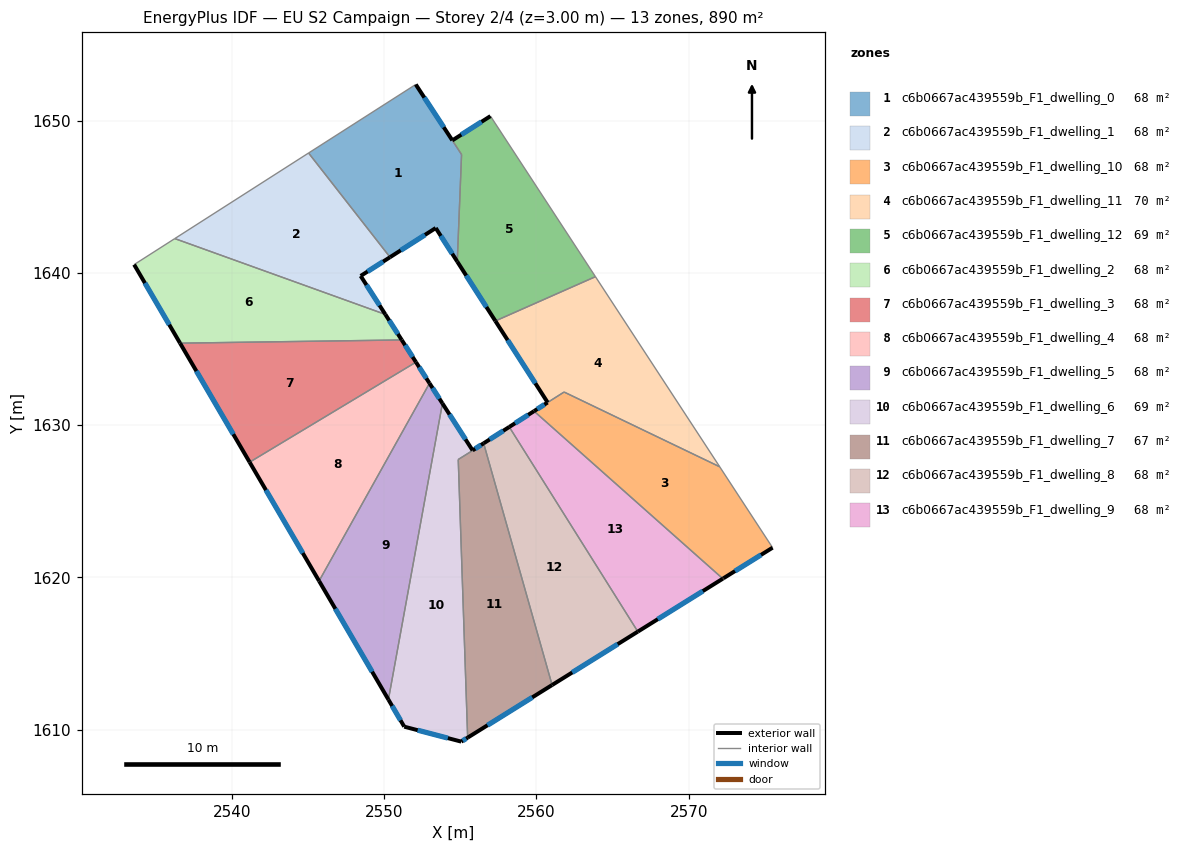
=== STOREY PLAN SPEC (per zone: floor XY polygon, exterior-wall plan segments, windows/doors) ===
zone 1: c6b0667ac439559b_F1_dwelling_0  (68.0 m²)
  floor: (2552.07, 1652.38) (2554.47, 1648.71) (2555.08, 1647.77) (2554.80, 1640.74) (2553.38, 1642.95) (2550.38, 1641.03) (2545.03, 1647.87)
  exterior wall: (2550.38, 1641.03) – (2553.38, 1642.95)  [3.6 m]
    window: (2551.09, 1641.48) – (2552.68, 1642.50)  [3.0 m²]
  exterior wall: (2554.47, 1648.71) – (2552.07, 1652.38)  [4.4 m]
    window: (2553.91, 1649.57) – (2552.64, 1651.51)  [3.7 m²]
  exterior wall: (2553.38, 1642.95) – (2554.80, 1640.74)  [2.6 m]
    window: (2553.72, 1642.43) – (2554.47, 1641.26)  [2.2 m²]
  interior walls: 4
zone 2: c6b0667ac439559b_F1_dwelling_1  (68.4 m²)
  floor: (2545.03, 1647.87) (2550.38, 1641.03) (2548.45, 1639.80) (2550.07, 1637.27) (2536.24, 1642.25)
  exterior wall: (2548.45, 1639.80) – (2550.38, 1641.03)  [2.3 m]
    window: (2548.91, 1640.09) – (2549.93, 1640.74)  [1.9 m²]
  exterior wall: (2550.08, 1637.27) – (2548.45, 1639.80)  [3.0 m]
    window: (2549.69, 1637.87) – (2548.83, 1639.21)  [2.5 m²]
  interior walls: 3
zone 3: c6b0667ac439559b_F1_dwelling_10  (67.9 m²)
  floor: (2572.04, 1627.26) (2575.51, 1621.95) (2572.28, 1619.94) (2572.24, 1619.92) (2559.84, 1630.92) (2560.73, 1631.49) (2561.81, 1632.17)
  exterior wall: (2572.28, 1619.94) – (2575.51, 1621.95)  [3.8 m]
    window: (2573.04, 1620.41) – (2574.75, 1621.48)  [3.2 m²]
  exterior wall: (2572.24, 1619.92) – (2572.28, 1619.94)  [0.1 m]
  exterior wall: (2560.73, 1631.49) – (2559.84, 1630.92)  [1.1 m]
    window: (2560.52, 1631.35) – (2560.05, 1631.05)  [0.9 m²]
  interior walls: 4
zone 4: c6b0667ac439559b_F1_dwelling_11  (69.8 m²)
  floor: (2563.87, 1639.75) (2572.04, 1627.26) (2561.81, 1632.17) (2560.73, 1631.49) (2557.30, 1636.84)
  exterior wall: (2557.30, 1636.84) – (2560.73, 1631.49)  [6.4 m]
    window: (2558.11, 1635.59) – (2559.93, 1632.75)  [5.4 m²]
  interior walls: 4
zone 5: c6b0667ac439559b_F1_dwelling_12  (68.9 m²)
  floor: (2556.98, 1650.30) (2563.87, 1639.75) (2557.30, 1636.84) (2554.80, 1640.74) (2555.08, 1647.77) (2554.47, 1648.70)
  exterior wall: (2554.80, 1640.74) – (2557.30, 1636.84)  [4.6 m]
    window: (2555.39, 1639.83) – (2556.71, 1637.76)  [3.9 m²]
  exterior wall: (2556.98, 1650.30) – (2554.47, 1648.70)  [3.0 m]
    window: (2556.39, 1649.92) – (2555.06, 1649.08)  [2.5 m²]
  interior walls: 4
zone 6: c6b0667ac439559b_F1_dwelling_2  (68.4 m²)
  floor: (2550.07, 1637.27) (2551.15, 1635.59) (2536.59, 1635.38) (2533.57, 1640.54) (2536.24, 1642.25)
  exterior wall: (2551.15, 1635.59) – (2550.08, 1637.27)  [2.0 m]
    window: (2550.90, 1635.99) – (2550.33, 1636.88)  [1.7 m²]
  exterior wall: (2533.57, 1640.54) – (2536.59, 1635.38)  [6.0 m]
    window: (2534.28, 1639.33) – (2535.88, 1636.60)  [5.0 m²]
  interior walls: 3
zone 7: c6b0667ac439559b_F1_dwelling_3  (68.4 m²)
  floor: (2551.15, 1635.59) (2552.09, 1634.14) (2541.16, 1627.57) (2536.59, 1635.38)
  exterior wall: (2552.09, 1634.14) – (2551.15, 1635.59)  [1.7 m]
    window: (2551.87, 1634.48) – (2551.37, 1635.25)  [1.5 m²]
  exterior wall: (2536.59, 1635.38) – (2541.16, 1627.57)  [9.1 m]
    window: (2537.66, 1633.55) – (2540.09, 1629.40)  [7.6 m²]
  interior walls: 2
zone 8: c6b0667ac439559b_F1_dwelling_4  (68.4 m²)
  floor: (2552.09, 1634.14) (2552.98, 1632.75) (2545.72, 1619.76) (2541.16, 1627.57)
  exterior wall: (2552.98, 1632.75) – (2552.09, 1634.14)  [1.6 m]
    window: (2552.77, 1633.08) – (2552.29, 1633.81)  [1.4 m²]
  exterior wall: (2541.16, 1627.57) – (2545.72, 1619.76)  [9.0 m]
    window: (2542.23, 1625.73) – (2544.65, 1621.60)  [7.6 m²]
  interior walls: 2
zone 9: c6b0667ac439559b_F1_dwelling_5  (68.4 m²)
  floor: (2552.98, 1632.75) (2553.82, 1631.43) (2550.28, 1611.97) (2545.72, 1619.76)
  exterior wall: (2553.82, 1631.43) – (2552.98, 1632.75)  [1.6 m]
    window: (2553.62, 1631.74) – (2553.18, 1632.44)  [1.3 m²]
  exterior wall: (2545.72, 1619.76) – (2550.28, 1611.97)  [9.0 m]
    window: (2546.79, 1617.93) – (2549.21, 1613.80)  [7.6 m²]
  interior walls: 2
zone 10: c6b0667ac439559b_F1_dwelling_6  (69.5 m²)
  floor: (2556.53, 1628.81) (2556.54, 1628.79) (2554.86, 1627.74) (2555.48, 1609.47) (2555.06, 1609.21) (2551.32, 1610.20) (2550.28, 1611.97) (2553.82, 1631.43) (2555.80, 1628.34)
  exterior wall: (2555.80, 1628.34) – (2553.82, 1631.43)  [3.7 m]
    window: (2555.34, 1629.07) – (2554.29, 1630.70)  [3.1 m²]
  exterior wall: (2556.53, 1628.81) – (2555.80, 1628.34)  [0.9 m]
    window: (2556.36, 1628.70) – (2555.97, 1628.45)  [0.7 m²]
  exterior wall: (2555.06, 1609.21) – (2555.48, 1609.47)  [0.5 m]
    window: (2555.16, 1609.27) – (2555.38, 1609.41)  [0.4 m²]
  exterior wall: (2551.32, 1610.20) – (2555.06, 1609.21)  [3.9 m]
    window: (2552.20, 1609.96) – (2554.18, 1609.44)  [3.3 m²]
  exterior wall: (2550.28, 1611.97) – (2551.32, 1610.20)  [2.1 m]
    window: (2550.52, 1611.56) – (2551.07, 1610.61)  [1.7 m²]
  interior walls: 4
zone 11: c6b0667ac439559b_F1_dwelling_7  (67.3 m²)
  floor: (2556.54, 1628.79) (2561.03, 1612.93) (2555.48, 1609.47) (2554.86, 1627.74)
  exterior wall: (2555.48, 1609.47) – (2561.03, 1612.93)  [6.5 m]
    window: (2556.78, 1610.29) – (2559.72, 1612.12)  [5.5 m²]
  interior walls: 3
zone 12: c6b0667ac439559b_F1_dwelling_8  (68.4 m²)
  floor: (2558.21, 1629.88) (2566.66, 1616.44) (2561.03, 1612.93) (2556.53, 1628.79) (2556.53, 1628.81)
  exterior wall: (2558.21, 1629.88) – (2556.53, 1628.81)  [2.0 m]
    window: (2557.82, 1629.63) – (2556.93, 1629.06)  [1.7 m²]
  exterior wall: (2561.03, 1612.93) – (2566.66, 1616.44)  [6.6 m]
    window: (2562.35, 1613.75) – (2565.34, 1615.61)  [5.6 m²]
  interior walls: 3
zone 13: c6b0667ac439559b_F1_dwelling_9  (67.6 m²)
  floor: (2572.24, 1619.92) (2566.66, 1616.44) (2558.21, 1629.88) (2559.84, 1630.92)
  exterior wall: (2566.66, 1616.44) – (2572.24, 1619.92)  [6.6 m]
    window: (2567.97, 1617.25) – (2570.93, 1619.10)  [5.5 m²]
  exterior wall: (2559.84, 1630.92) – (2558.21, 1629.88)  [1.9 m]
    window: (2559.46, 1630.68) – (2558.60, 1630.12)  [1.6 m²]
  interior walls: 2

=== DERIVED (storey summary) ===
Building: EU S2 Campaign
Storey: 2 of 4  (floor level z = 3.00 m)
Storey gross floor area: 889.5 m²
Zones on this storey: 13
  - c6b0667ac439559b_F1_dwelling_0: floor 68.0 m²; exterior wall 10.6 m (31.7 m²); 3 window(s) 8.9 m²; WWR 28.1%
  - c6b0667ac439559b_F1_dwelling_1: floor 68.4 m²; exterior wall 5.3 m (15.9 m²); 2 window(s) 4.5 m²; WWR 28.1%
  - c6b0667ac439559b_F1_dwelling_10: floor 67.9 m²; exterior wall 4.9 m (14.7 m²); 2 window(s) 4.1 m²; WWR 27.8%
  - c6b0667ac439559b_F1_dwelling_11: floor 69.8 m²; exterior wall 6.4 m (19.1 m²); 1 window(s) 5.4 m²; WWR 28.1%
  - c6b0667ac439559b_F1_dwelling_12: floor 68.9 m²; exterior wall 7.6 m (22.8 m²); 2 window(s) 6.4 m²; WWR 28.1%
  - c6b0667ac439559b_F1_dwelling_2: floor 68.4 m²; exterior wall 8.0 m (23.9 m²); 2 window(s) 6.7 m²; WWR 28.1%
  - c6b0667ac439559b_F1_dwelling_3: floor 68.4 m²; exterior wall 10.8 m (32.4 m²); 2 window(s) 9.1 m²; WWR 28.1%
  - c6b0667ac439559b_F1_dwelling_4: floor 68.4 m²; exterior wall 10.7 m (32.1 m²); 2 window(s) 9.0 m²; WWR 28.1%
  - c6b0667ac439559b_F1_dwelling_5: floor 68.4 m²; exterior wall 10.6 m (31.8 m²); 2 window(s) 8.9 m²; WWR 28.1%
  - c6b0667ac439559b_F1_dwelling_6: floor 69.5 m²; exterior wall 11.0 m (32.9 m²); 5 window(s) 9.2 m²; WWR 28.1%
  - c6b0667ac439559b_F1_dwelling_7: floor 67.3 m²; exterior wall 6.5 m (19.6 m²); 1 window(s) 5.5 m²; WWR 28.1%
  - c6b0667ac439559b_F1_dwelling_8: floor 68.4 m²; exterior wall 8.6 m (25.9 m²); 2 window(s) 7.3 m²; WWR 28.1%
  - c6b0667ac439559b_F1_dwelling_9: floor 67.6 m²; exterior wall 8.5 m (25.5 m²); 2 window(s) 7.2 m²; WWR 28.1%
Zone adjacency (shared interzone walls):
  - c6b0667ac439559b_F1_dwelling_0 ↔ c6b0667ac439559b_F1_dwelling_1
  - c6b0667ac439559b_F1_dwelling_0 ↔ c6b0667ac439559b_F1_dwelling_12
  - c6b0667ac439559b_F1_dwelling_1 ↔ c6b0667ac439559b_F1_dwelling_2
  - c6b0667ac439559b_F1_dwelling_10 ↔ c6b0667ac439559b_F1_dwelling_11
  - c6b0667ac439559b_F1_dwelling_10 ↔ c6b0667ac439559b_F1_dwelling_9
  - c6b0667ac439559b_F1_dwelling_11 ↔ c6b0667ac439559b_F1_dwelling_12
  - c6b0667ac439559b_F1_dwelling_2 ↔ c6b0667ac439559b_F1_dwelling_3
  - c6b0667ac439559b_F1_dwelling_3 ↔ c6b0667ac439559b_F1_dwelling_4
  - c6b0667ac439559b_F1_dwelling_4 ↔ c6b0667ac439559b_F1_dwelling_5
  - c6b0667ac439559b_F1_dwelling_5 ↔ c6b0667ac439559b_F1_dwelling_6
  - c6b0667ac439559b_F1_dwelling_6 ↔ c6b0667ac439559b_F1_dwelling_7
  - c6b0667ac439559b_F1_dwelling_6 ↔ c6b0667ac439559b_F1_dwelling_8
  - c6b0667ac439559b_F1_dwelling_7 ↔ c6b0667ac439559b_F1_dwelling_8
  - c6b0667ac439559b_F1_dwelling_8 ↔ c6b0667ac439559b_F1_dwelling_9